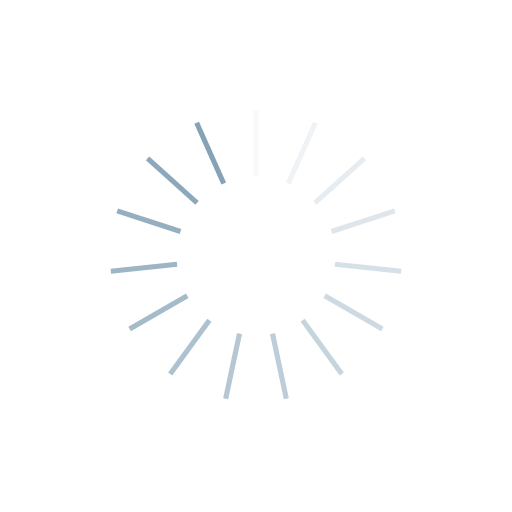
t = 0.00 s
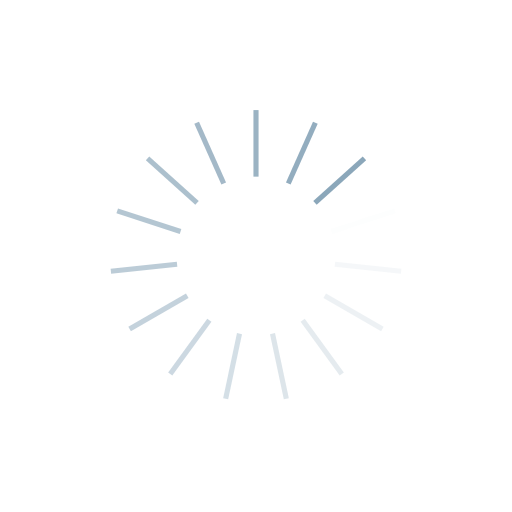
t = 0.28 s
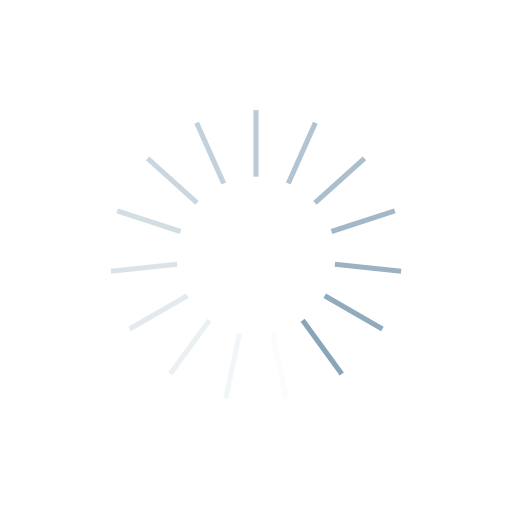
t = 0.56 s
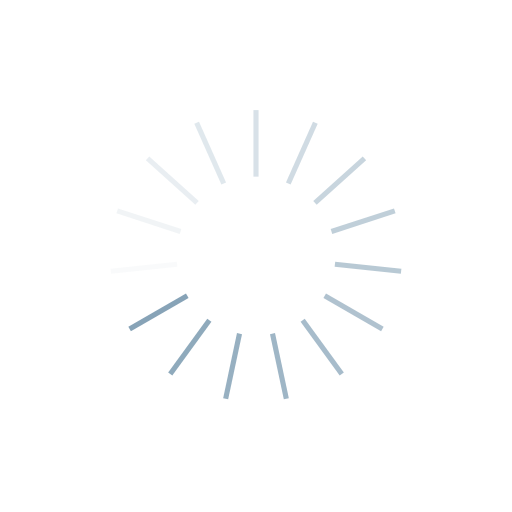
t = 0.83 s

The animated SVG that drew these frames (rendered in a browser with its animation timeline set to each time). Animation: 15 SMIL elements (animate=15); one cycle of 1.11 s, repeats indefinitely.

<?xml version="1.0" encoding="utf-8"?>
<svg xmlns="http://www.w3.org/2000/svg" xmlns:xlink="http://www.w3.org/1999/xlink" style="margin: auto; background-color: transparent; display: block; shape-rendering: auto; background-position: initial initial; background-repeat: initial initial;" width="181px" height="181px" viewBox="0 0 100 100" preserveAspectRatio="xMidYMid">
<g transform="rotate(0 50 50)">
  <rect x="49.5" y="21.5" rx="0" ry="0" width="1" height="13" fill="#85a2b6">
    <animate attributeName="opacity" values="1;0" keyTimes="0;1" dur="1.1111111111111112s" begin="-1.037037037037037s" repeatCount="indefinite"></animate>
  </rect>
</g><g transform="rotate(24 50 50)">
  <rect x="49.5" y="21.5" rx="0" ry="0" width="1" height="13" fill="#85a2b6">
    <animate attributeName="opacity" values="1;0" keyTimes="0;1" dur="1.1111111111111112s" begin="-0.9629629629629629s" repeatCount="indefinite"></animate>
  </rect>
</g><g transform="rotate(48 50 50)">
  <rect x="49.5" y="21.5" rx="0" ry="0" width="1" height="13" fill="#85a2b6">
    <animate attributeName="opacity" values="1;0" keyTimes="0;1" dur="1.1111111111111112s" begin="-0.8888888888888888s" repeatCount="indefinite"></animate>
  </rect>
</g><g transform="rotate(72 50 50)">
  <rect x="49.5" y="21.5" rx="0" ry="0" width="1" height="13" fill="#85a2b6">
    <animate attributeName="opacity" values="1;0" keyTimes="0;1" dur="1.1111111111111112s" begin="-0.8148148148148148s" repeatCount="indefinite"></animate>
  </rect>
</g><g transform="rotate(96 50 50)">
  <rect x="49.5" y="21.5" rx="0" ry="0" width="1" height="13" fill="#85a2b6">
    <animate attributeName="opacity" values="1;0" keyTimes="0;1" dur="1.1111111111111112s" begin="-0.7407407407407407s" repeatCount="indefinite"></animate>
  </rect>
</g><g transform="rotate(120 50 50)">
  <rect x="49.5" y="21.5" rx="0" ry="0" width="1" height="13" fill="#85a2b6">
    <animate attributeName="opacity" values="1;0" keyTimes="0;1" dur="1.1111111111111112s" begin="-0.6666666666666666s" repeatCount="indefinite"></animate>
  </rect>
</g><g transform="rotate(144 50 50)">
  <rect x="49.5" y="21.5" rx="0" ry="0" width="1" height="13" fill="#85a2b6">
    <animate attributeName="opacity" values="1;0" keyTimes="0;1" dur="1.1111111111111112s" begin="-0.5925925925925926s" repeatCount="indefinite"></animate>
  </rect>
</g><g transform="rotate(168 50 50)">
  <rect x="49.5" y="21.5" rx="0" ry="0" width="1" height="13" fill="#85a2b6">
    <animate attributeName="opacity" values="1;0" keyTimes="0;1" dur="1.1111111111111112s" begin="-0.5185185185185185s" repeatCount="indefinite"></animate>
  </rect>
</g><g transform="rotate(192 50 50)">
  <rect x="49.5" y="21.5" rx="0" ry="0" width="1" height="13" fill="#85a2b6">
    <animate attributeName="opacity" values="1;0" keyTimes="0;1" dur="1.1111111111111112s" begin="-0.4444444444444444s" repeatCount="indefinite"></animate>
  </rect>
</g><g transform="rotate(216 50 50)">
  <rect x="49.5" y="21.5" rx="0" ry="0" width="1" height="13" fill="#85a2b6">
    <animate attributeName="opacity" values="1;0" keyTimes="0;1" dur="1.1111111111111112s" begin="-0.37037037037037035s" repeatCount="indefinite"></animate>
  </rect>
</g><g transform="rotate(240 50 50)">
  <rect x="49.5" y="21.5" rx="0" ry="0" width="1" height="13" fill="#85a2b6">
    <animate attributeName="opacity" values="1;0" keyTimes="0;1" dur="1.1111111111111112s" begin="-0.2962962962962963s" repeatCount="indefinite"></animate>
  </rect>
</g><g transform="rotate(264 50 50)">
  <rect x="49.5" y="21.5" rx="0" ry="0" width="1" height="13" fill="#85a2b6">
    <animate attributeName="opacity" values="1;0" keyTimes="0;1" dur="1.1111111111111112s" begin="-0.2222222222222222s" repeatCount="indefinite"></animate>
  </rect>
</g><g transform="rotate(288 50 50)">
  <rect x="49.5" y="21.5" rx="0" ry="0" width="1" height="13" fill="#85a2b6">
    <animate attributeName="opacity" values="1;0" keyTimes="0;1" dur="1.1111111111111112s" begin="-0.14814814814814814s" repeatCount="indefinite"></animate>
  </rect>
</g><g transform="rotate(312 50 50)">
  <rect x="49.5" y="21.5" rx="0" ry="0" width="1" height="13" fill="#85a2b6">
    <animate attributeName="opacity" values="1;0" keyTimes="0;1" dur="1.1111111111111112s" begin="-0.07407407407407407s" repeatCount="indefinite"></animate>
  </rect>
</g><g transform="rotate(336 50 50)">
  <rect x="49.5" y="21.5" rx="0" ry="0" width="1" height="13" fill="#85a2b6">
    <animate attributeName="opacity" values="1;0" keyTimes="0;1" dur="1.1111111111111112s" begin="0s" repeatCount="indefinite"></animate>
  </rect>
</g>
<!-- [ldio] generated by https://loading.io/ --></svg>